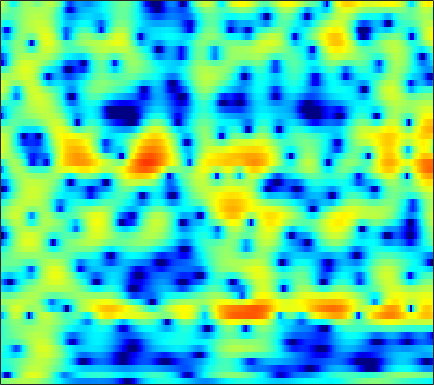

The file beside this chart, header and first rows:
-0.24409, -0.093675, 0.12622, 0.36483, 0.54754, 0.79674, 1.0483, 1.2238, 1.4404, 1.6178, 1.7546, 1.8226, 1.8556, 1.8226, 1.7502, 1.5887, 1.348, 1.1121, 0.72377, 0.2532, -0.30137, -0.77596, -1.4665, -2.2403
-8.15, -10.84, -16.84, -19.37, -13.24, -7.996, -4.64, -2.78, -0.8607, 0.6089, 1.735, 2.395, 3.066, 3.52, 3.733, 3.857, 3.802, 3.647, 3.292, 2.76, 2.044, 1.383, 0.3216, -0.9584
-4.393, -4.36, -4.234, -3.951, -3.615, -3.01, -2.274, -1.672, -0.8626, -0.08509, 0.6199, 1.085, 1.61, 2.019, 2.248, 2.442, 2.517, 2.492, 2.354, 2.104, 1.745, 1.41, 0.8883, 0.2958
-4.223, -3.924, -3.565, -3.212, -2.937, -2.543, -2.105, -1.743, -1.232, -0.6899, -0.1355, 0.2704, 0.7817, 1.247, 1.55, 1.881, 2.119, 2.232, 2.285, 2.235, 2.077, 1.889, 1.545, 1.103
-4.349, -4.449, -4.752, -5.228, -5.654, -6.216, -6.558, -6.499, -5.861, -4.723, -3.332, -2.284, -0.9818, 0.1524, 0.8811, 1.681, 2.308, 2.656, 2.972, 3.128, 3.132, 3.037, 2.786, 2.404
-3.44, -3.754, -4.436, -5.496, -6.596, -8.582, -11.09, -12.58, -11.61, -8.391, -5.375, -3.52, -1.525, 0.033, 0.9776, 1.962, 2.693, 3.089, 3.437, 3.591, 3.56, 3.423, 3.091, 2.6
-2.861, -2.73, -2.636, -2.605, -2.606, -2.595, -2.5, -2.333, -1.95, -1.403, -0.728, -0.179, 0.5522, 1.229, 1.685, 2.19, 2.569, 2.761, 2.883, 2.849, 2.654, 2.399, 1.902, 1.217
-3.478, -2.965, -2.371, -1.863, -1.527, -1.124, -0.7514, -0.4802, -0.1297, 0.2283, 0.584, 0.85, 1.189, 1.499, 1.706, 1.93, 2.088, 2.151, 2.155, 2.044, 1.814, 1.552, 1.085, 0.4622
-3.726, -3.019, -2.249, -1.595, -1.183, -0.7167, -0.3426, -0.1141, 0.1223, 0.3037, 0.4461, 0.5501, 0.6918, 0.851, 0.9846, 1.174, 1.36, 1.477, 1.579, 1.601, 1.528, 1.401, 1.124, 0.7266
-2.715, -2.315, -1.69, -1.023, -0.556, -0.04147, 0.2772, 0.371, 0.2658, -0.07301, -0.5863, -1.033, -1.49, -1.603, -1.379, -0.7632, 0.007663, 0.5689, 1.192, 1.617, 1.837, 1.873, 1.762, 1.512
-8.091, -7.94, -4.488, -1.371, 0.2849, 1.734, 2.472, 2.62, 2.267, 1.22, -0.7913, -3.257, -9.256, -31.07, -10.59, -3.98, -0.7161, 0.7452, 1.954, 2.531, 2.69, 2.585, 2.256, 1.766
-1.498, -1.539, -0.6694, 0.6663, 1.593, 2.556, 3.177, 3.405, 3.382, 3.014, 2.396, 1.831, 1.118, 0.7197, 0.6879, 0.8985, 1.127, 1.15, 0.8371, 0.03373, -1.333, -2.675, -4.732, -6.44
1.181, 1.073, 1.101, 1.288, 1.468, 1.749, 2.016, 2.183, 2.333, 2.398, 2.386, 2.329, 2.216, 2.042, 1.873, 1.57, 1.115, 0.6187, -0.325, -1.682, -3.608, -5.5, -8.583, -11.14
-1.278, -1.356, -1.396, -1.324, -1.199, -0.9272, -0.5478, -0.2336, 0.2005, 0.6204, 0.9847, 1.226, 1.473, 1.634, 1.681, 1.661, 1.52, 1.331, 0.9661, 0.4806, -0.08702, -0.5265, -1.018, -1.361
-6.295, -6.65, -7.211, -7.654, -7.649, -7.049, -5.963, -4.995, -3.735, -2.614, -1.671, -1.088, -0.4294, 0.1147, 0.4624, 0.8425, 1.159, 1.365, 1.571, 1.722, 1.824, 1.865, 1.901, 1.93
-9.431, -10.5, -13.23, -18.97, -32.66, -19.25, -12.45, -9.614, -7.064, -5.403, -4.272, -3.638, -2.976, -2.386, -1.917, -1.222, -0.452, 0.1381, 0.9223, 1.633, 2.247, 2.634, 3.029, 3.307
-5.813, -6.172, -6.773, -7.326, -7.488, -7.219, -6.576, -6.03, -5.46, -5.251, -5.488, -5.978, -6.97, -7.942, -8.02, -6.665, -4.409, -2.717, -0.7588, 0.8202, 2.04, 2.758, 3.48, 3.955
-2.087, -2.11, -2.161, -2.21, -2.24, -2.287, -2.354, -2.468, -2.797, -3.403, -4.459, -5.663, -8.019, -11.3, -12.88, -10.11, -6.114, -3.754, -1.352, 0.4148, 1.72, 2.452, 3.165, 3.622
-1.418, -1.277, -1.102, -0.9432, -0.8433, -0.748, -0.7146, -0.7462, -0.8746, -1.116, -1.467, -1.769, -2.149, -2.368, -2.343, -2.005, -1.375, -0.8016, -0.02509, 0.6694, 1.237, 1.571, 1.882, 2.056
-2.51, -2.167, -1.692, -1.212, -0.8599, -0.4235, -0.04565, 0.19, 0.4392, 0.6043, 0.71, 0.7506, 0.7706, 0.7798, 0.7863, 0.7954, 0.803, 0.7909, 0.7377, 0.6264, 0.4481, 0.2864, 0.05782, -0.151
-4.969, -4.342, -3.397, -2.377, -1.617, -0.6448, 0.2324, 0.8095, 1.464, 1.975, 2.353, 2.55, 2.701, 2.728, 2.669, 2.481, 2.146, 1.787, 1.146, 0.2931, -0.789, -1.739, -3.093, -4.274
-11.23, -9.975, -7.704, -5.333, -3.681, -1.779, -0.2043, 0.7812, 1.843, 2.651, 3.228, 3.528, 3.763, 3.818, 3.739, 3.47, 2.998, 2.491, 1.562, 0.2659, -1.547, -3.397, -6.926, -13.29
-29.55, -20.23, -12.77, -8.164, -5.609, -2.99, -0.9974, 0.1618, 1.346, 2.202, 2.779, 3.056, 3.259, 3.304, 3.246, 3.055, 2.733, 2.389, 1.773, 0.9596, -0.06842, -0.9808, -2.274, -3.398
-11.42, -9.746, -7.361, -5.052, -3.481, -1.694, -0.2868, 0.5098, 1.274, 1.703, 1.843, 1.804, 1.624, 1.405, 1.287, 1.236, 1.287, 1.349, 1.397, 1.341, 1.171, 0.9675, 0.618, 0.2502
-4.285, -3.278, -1.958, -0.7219, 0.1021, 1.022, 1.681, 1.97, 2.042, 1.7, 0.9052, -0.01166, -1.67, -3.521, -4.438, -4.107, -2.492, -1.207, 0.1519, 1.058, 1.546, 1.705, 1.681, 1.458
-0.7445, -0.1023, 0.7475, 1.539, 2.055, 2.599, 2.908, 2.965, 2.735, 2.095, 0.9361, -0.3985, -3.006, -6.918, -9.972, -8.443, -4.406, -2.239, -0.3182, 0.7927, 1.292, 1.337, 1.053, 0.4166
-1.528, -0.8351, 0.03582, 0.833, 1.363, 1.95, 2.373, 2.565, 2.637, 2.482, 2.095, 1.677, 1.039, 0.4618, 0.1942, 0.156, 0.4273, 0.7057, 1.001, 1.054, 0.7861, 0.3152, -0.7196, -2.314
-4.727, -3.876, -2.786, -1.747, -0.998, -0.07886, 0.7365, 1.246, 1.79, 2.166, 2.386, 2.474, 2.504, 2.479, 2.437, 2.369, 2.269, 2.152, 1.89, 1.458, 0.7929, 0.1177, -1.087, -2.666
-9.116, -8.54, -7.319, -5.725, -4.444, -2.809, -1.359, -0.4322, 0.5972, 1.406, 2.027, 2.375, 2.701, 2.9, 2.972, 2.974, 2.868, 2.712, 2.398, 1.957, 1.355, 0.8069, -0.07195, -1.076
-18.92, -22.93, -16.4, -10.72, -7.838, -4.961, -2.822, -1.538, -0.1643, 0.8924, 1.689, 2.135, 2.579, 2.857, 2.978, 3.027, 2.969, 2.857, 2.627, 2.296, 1.867, 1.47, 0.8595, 0.1236
-10.59, -10.89, -9.801, -7.68, -5.964, -3.898, -2.182, -1.105, 0.05667, 0.9434, 1.581, 1.934, 2.253, 2.432, 2.496, 2.509, 2.456, 2.384, 2.242, 2.043, 1.803, 1.581, 1.225, 0.7622
-5.603, -5.516, -4.837, -3.719, -2.771, -1.547, -0.4664, 0.1968, 0.8515, 1.269, 1.466, 1.499, 1.406, 1.245, 1.101, 0.9288, 0.7872, 0.7064, 0.6285, 0.6063, 0.6215, 0.679, 0.7653, 0.8727
-11.23, -8.567, -4.888, -2.339, -0.9976, 0.2687, 1.079, 1.412, 1.514, 1.264, 0.6909, 0.07504, -0.9016, -1.907, -2.549, -3.121, -3.331, -3.365, -3.364, -3.328, -3.176, -2.8, -1.889, -0.6302
-3.879, -3.247, -1.615, -0.1884, 0.5751, 1.184, 1.332, 1.153, 0.5519, -0.5157, -2.121, -3.746, -6.663, -10.79, -14.52, -15.76, -12.58, -10.95, -10.25, -11.27, -14.64, -17.84, -12.13, -6.041
2.258, 1.918, 1.609, 1.357, 1.118, 0.659, -0.03671, -0.728, -1.886, -3.361, -5.191, -6.827, -9.358, -12.22, -14.07, -14.84, -13.77, -12.79, -11.85, -11.56, -11.39, -10.76, -8.518, -5.392
3.621, 3.109, 2.362, 1.518, 0.7893, -0.3456, -1.66, -2.776, -4.398, -6.098, -7.685, -8.781, -10.04, -11.06, -11.58, -11.9, -11.81, -11.43, -10.6, -9.416, -7.935, -6.667, -4.789, -2.794
3.795, 3.274, 2.437, 1.383, 0.4191, -1.141, -3.09, -4.829, -7.591, -10.61, -13.2, -14.06, -14, -13.59, -13.54, -13.84, -14.3, -14.33, -13.22, -10.76, -7.949, -5.923, -3.491, -1.335
3.091, 2.741, 2.103, 1.22, 0.3718, -1.093, -3.056, -4.947, -8.318, -13.22, -19.67, -19.6, -15.45, -13.35, -12.95, -13.84, -16.85, -21.42, -20.04, -12.14, -7.267, -4.633, -1.885, 0.2379
0.646, 0.6365, 0.5176, 0.2498, -0.08244, -0.7308, -1.623, -2.463, -3.715, -4.955, -5.939, -6.356, -6.514, -6.461, -6.413, -6.409, -6.37, -6.113, -5.256, -3.807, -2.106, -0.8415, 0.6734, 1.936
-4.669, -4.099, -3.207, -2.422, -1.979, -1.595, -1.429, -1.432, -1.514, -1.647, -1.778, -1.823, -1.812, -1.723, -1.603, -1.375, -1.056, -0.7459, -0.2249, 0.38, 1.033, 1.519, 2.095, 2.538
-15.54, -11.26, -7.621, -5.318, -4.103, -2.941, -2.13, -1.667, -1.198, -0.8171, -0.4804, -0.243, 0.06561, 0.3714, 0.5984, 0.8986, 1.199, 1.419, 1.698, 1.946, 2.15, 2.254, 2.309, 2.243
-9.12, -8.024, -6.406, -5.032, -4.216, -3.349, -2.652, -2.178, -1.579, -0.9784, -0.3666, 0.07834, 0.6431, 1.157, 1.498, 1.883, 2.183, 2.352, 2.495, 2.551, 2.499, 2.385, 2.126, 1.731
-2.682, -2.869, -3.052, -3.245, -3.424, -3.669, -3.781, -3.674, -3.137, -2.237, -1.163, -0.352, 0.6346, 1.458, 1.956, 2.462, 2.789, 2.926, 2.977, 2.883, 2.649, 2.389, 1.92, 1.303
1.106, 0.4778, -0.5432, -1.894, -3.219, -5.596, -8.776, -10.82, -9.412, -5.691, -2.689, -0.9901, 0.708, 1.895, 2.518, 3.054, 3.308, 3.338, 3.202, 2.891, 2.453, 2.056, 1.44, 0.7263
3.245, 2.584, 1.503, 0.1156, -1.196, -3.418, -6.051, -7.489, -6.568, -3.789, -1.285, 0.1751, 1.605, 2.537, 2.95, 3.163, 3.035, 2.743, 2.13, 1.345, 0.489, -0.1401, -0.8835, -1.506
3.246, 2.856, 2.293, 1.699, 1.245, 0.6968, 0.322, 0.2417, 0.4554, 0.9861, 1.649, 2.122, 2.593, 2.806, 2.76, 2.388, 1.619, 0.7633, -0.7847, -2.78, -5.083, -6.657, -7.706, -7.434
1.353, 1.248, 1.223, 1.307, 1.428, 1.655, 1.935, 2.176, 2.511, 2.841, 3.123, 3.259, 3.3, 3.116, 2.795, 2.077, 0.9509, -0.2284, -2.383, -5.498, -10.31, -16.18, -20, -13.14
-3.261, -3.14, -2.47, -1.437, -0.579, 0.5103, 1.471, 2.085, 2.765, 3.269, 3.596, 3.723, 3.733, 3.545, 3.259, 2.666, 1.81, 0.9807, -0.3668, -1.958, -3.626, -4.731, -5.724, -6.166
-15.69, -15.79, -10.55, -6.326, -4.011, -1.681, 0.01071, 0.9881, 1.961, 2.631, 3.045, 3.223, 3.301, 3.235, 3.104, 2.832, 2.448, 2.09, 1.534, 0.8878, 0.1933, -0.3297, -1.033, -1.754
-12.46, -11.89, -9.39, -6.411, -4.47, -2.37, -0.773, 0.1203, 0.9697, 1.488, 1.723, 1.754, 1.667, 1.539, 1.476, 1.493, 1.623, 1.745, 1.878, 1.923, 1.846, 1.699, 1.363, 0.8867
-6.931, -6.145, -4.96, -3.693, -2.726, -1.549, -0.5486, 0.002878, 0.4734, 0.5423, 0.189, -0.3778, -1.453, -2.612, -3.092, -2.658, -1.283, -0.1267, 1.187, 2.139, 2.712, 2.91, 2.92, 2.668
-4.722, -4.426, -3.911, -3.208, -2.549, -1.572, -0.6705, -0.1201, 0.2953, 0.2356, -0.4609, -1.531, -4.07, -9.123, -17.8, -11.5, -4.343, -1.417, 1.093, 2.64, 3.534, 3.866, 3.942, 3.645
-5.956, -7.156, -8.563, -8.366, -6.994, -4.661, -2.625, -1.427, -0.3474, 0.2334, 0.3317, 0.1326, -0.3971, -0.9482, -1.086, -0.5942, 0.5159, 1.474, 2.618, 3.446, 3.903, 4.005, 3.799, 3.209
-7.165, -9.836, -15.17, -16.15, -11.58, -7.072, -4.146, -2.578, -1.038, 0.006925, 0.7079, 1.06, 1.388, 1.656, 1.871, 2.208, 2.582, 2.864, 3.18, 3.358, 3.331, 3.152, 2.669, 1.874
-3.72, -4.447, -5.139, -5.184, -4.757, -3.767, -2.631, -1.815, -0.8203, 0.01984, 0.7059, 1.126, 1.586, 1.95, 2.176, 2.425, 2.621, 2.715, 2.755, 2.672, 2.44, 2.139, 1.567, 0.7775
-1.054, -1.4, -1.749, -1.922, -1.907, -1.714, -1.327, -0.9621, -0.429, 0.1287, 0.6448, 0.9944, 1.389, 1.695, 1.867, 2.03, 2.134, 2.167, 2.146, 2.031, 1.798, 1.528, 1.012, 0.3001
0.7524, 0.324, -0.2751, -0.8596, -1.216, -1.483, -1.425, -1.16, -0.6216, -0.01661, 0.541, 0.8844, 1.209, 1.394, 1.457, 1.479, 1.467, 1.476, 1.521, 1.571, 1.564, 1.488, 1.217, 0.6993
2.432, 1.699, 0.3357, -1.455, -3.003, -4.73, -4.891, -3.835, -1.999, -0.4599, 0.5953, 1.054, 1.272, 1.09, 0.7486, 0.1536, -0.3493, -0.4604, -0.1275, 0.5851, 1.35, 1.8, 2.146, 2.135
